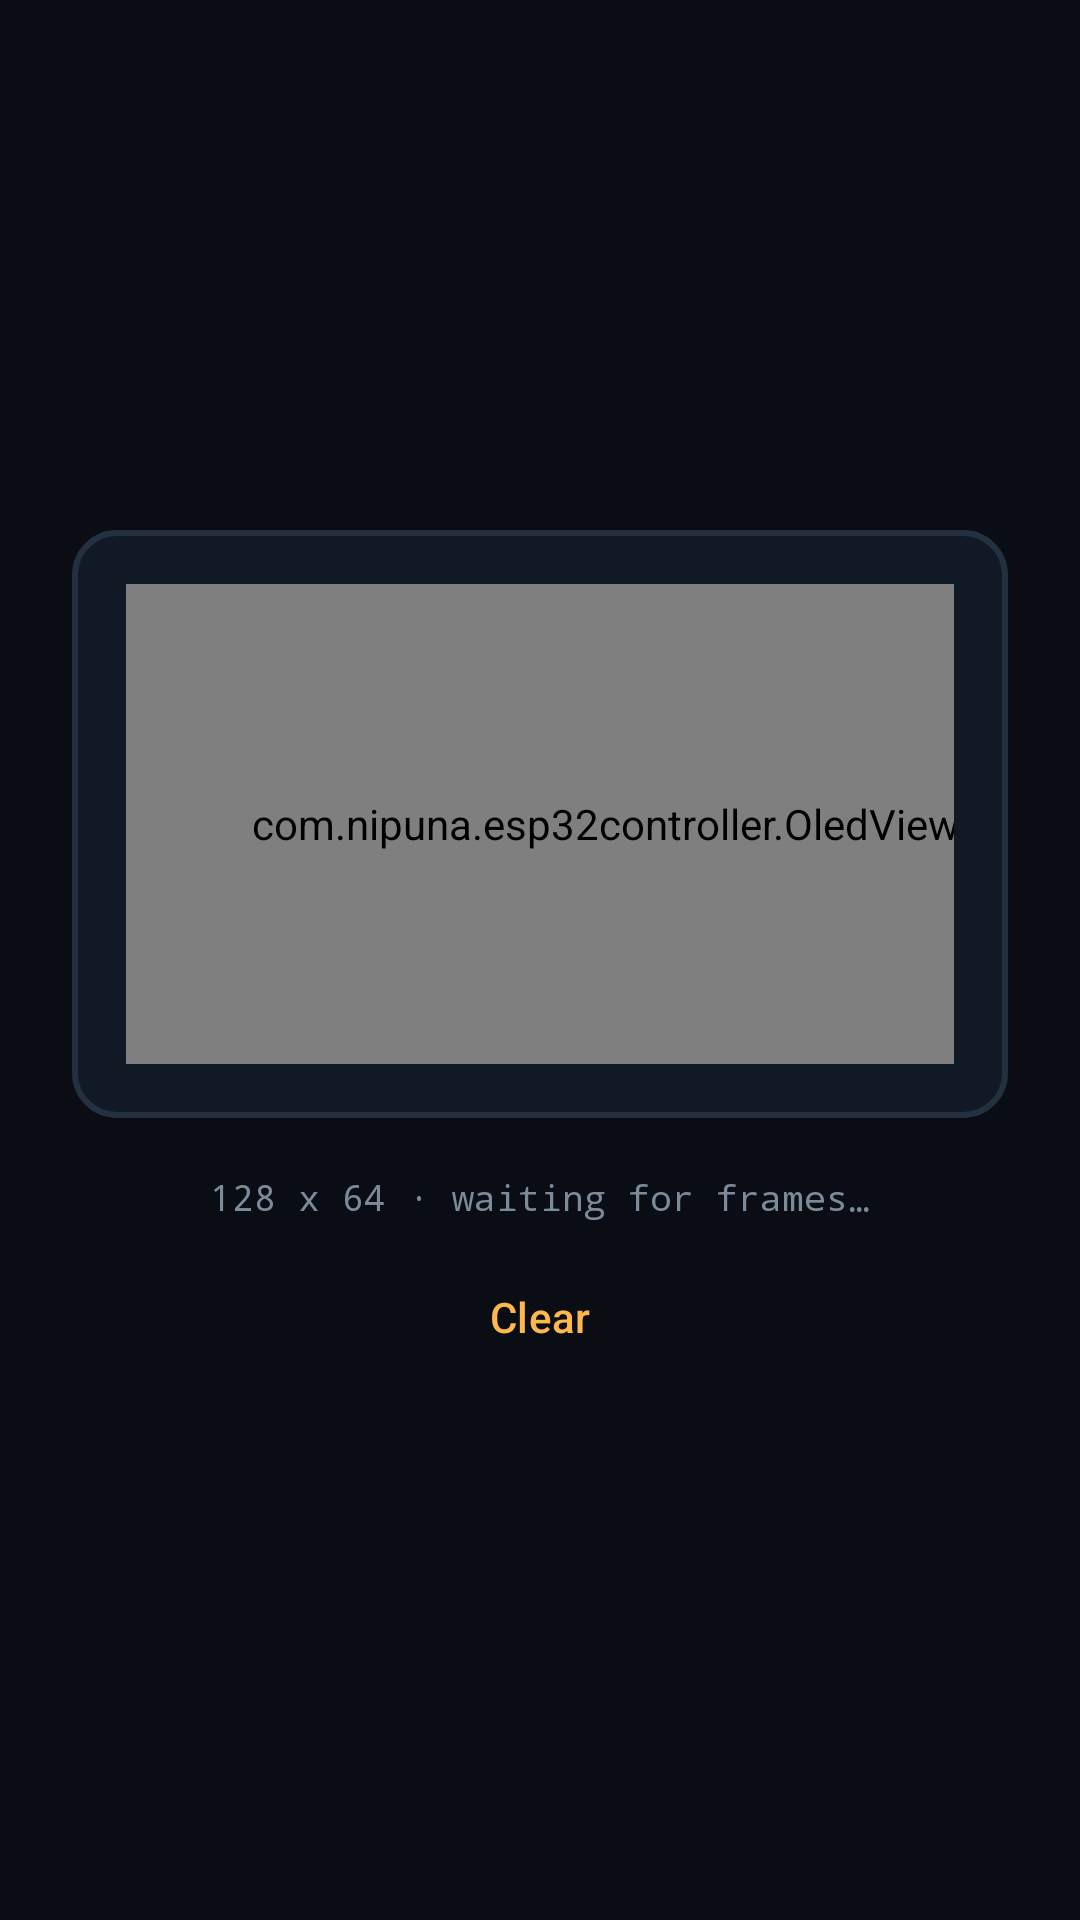

The Android layout XML behind this screen, and the referenced resources:
<!-- AndroidManifest.xml: application theme Theme.ESP32Controller -->
<!-- res/layout/fragment_oled.xml -->
<?xml version="1.0" encoding="utf-8"?>
<LinearLayout xmlns:android="http://schemas.android.com/apk/res/android"
    android:layout_width="match_parent"
    android:layout_height="match_parent"
    android:orientation="vertical"
    android:gravity="center"
    android:background="@color/bg_root"
    android:padding="24dp">

    
    <LinearLayout
        android:layout_width="wrap_content"
        android:layout_height="wrap_content"
        android:background="@drawable/oled_bezel"
        android:padding="18dp">

        <com.nipuna.esp32controller.OledView
            android:id="@+id/oledView"
            android:layout_width="320dp"
            android:layout_height="160dp"
            android:background="@color/oled_pixel_off" />
    </LinearLayout>

    <TextView
        android:id="@+id/oledMeta"
        android:layout_width="wrap_content"
        android:layout_height="wrap_content"
        android:layout_marginTop="18dp"
        android:text="128 x 64 · waiting for frames…"
        android:textColor="@color/text_secondary"
        android:fontFamily="monospace"
        android:textSize="12sp" />

    <com.google.android.material.button.MaterialButton
        android:id="@+id/btnClearOled"
        style="@style/Widget.Material3.Button.TextButton"
        android:layout_width="wrap_content"
        android:layout_height="wrap_content"
        android:layout_marginTop="8dp"
        android:text="Clear"
        android:textColor="@color/accent_amber" />

</LinearLayout>
<!-- resources referenced by this layout -->
<resources>
  <color name="accent_amber">#FFB74D</color>
  <color name="bg_root">#0A0E14</color>
  <color name="oled_pixel_off">#020403</color>
  <color name="text_secondary">#7C8B9A</color>
  <!-- drawable oled_bezel (drawable) -->
  <?xml version="1.0" encoding="utf-8"?>
  <shape xmlns:android="http://schemas.android.com/apk/res/android" android:shape="rectangle">
      <solid android:color="@color/bg_surface" />
      <corners android:radius="14dp" />
      <stroke android:width="2dp" android:color="@color/divider" />
  </shape>
  <style name="Theme.ESP32Controller" parent="Theme.Material3.Dark.NoActionBar">
          <item name="colorPrimary">@color/accent_cyan</item>
          <item name="colorOnPrimary">@color/bg_root</item>
          <item name="colorSecondary">@color/accent_amber</item>
          <item name="android:windowBackground">@color/bg_root</item>
          <item name="android:statusBarColor">@color/bg_root</item>
          <item name="android:navigationBarColor">@color/bg_root</item>
          <item name="colorSurface">@color/bg_surface</item>
          <item name="android:textColorPrimary">@color/text_primary</item>
          <item name="android:textColorSecondary">@color/text_secondary</item>
      </style>
  <color name="bg_surface">#111826</color>
  <color name="divider">#22303F</color>
  <color name="accent_cyan">#00E5C7</color>
  <color name="text_primary">#E8F1F2</color>
</resources>
